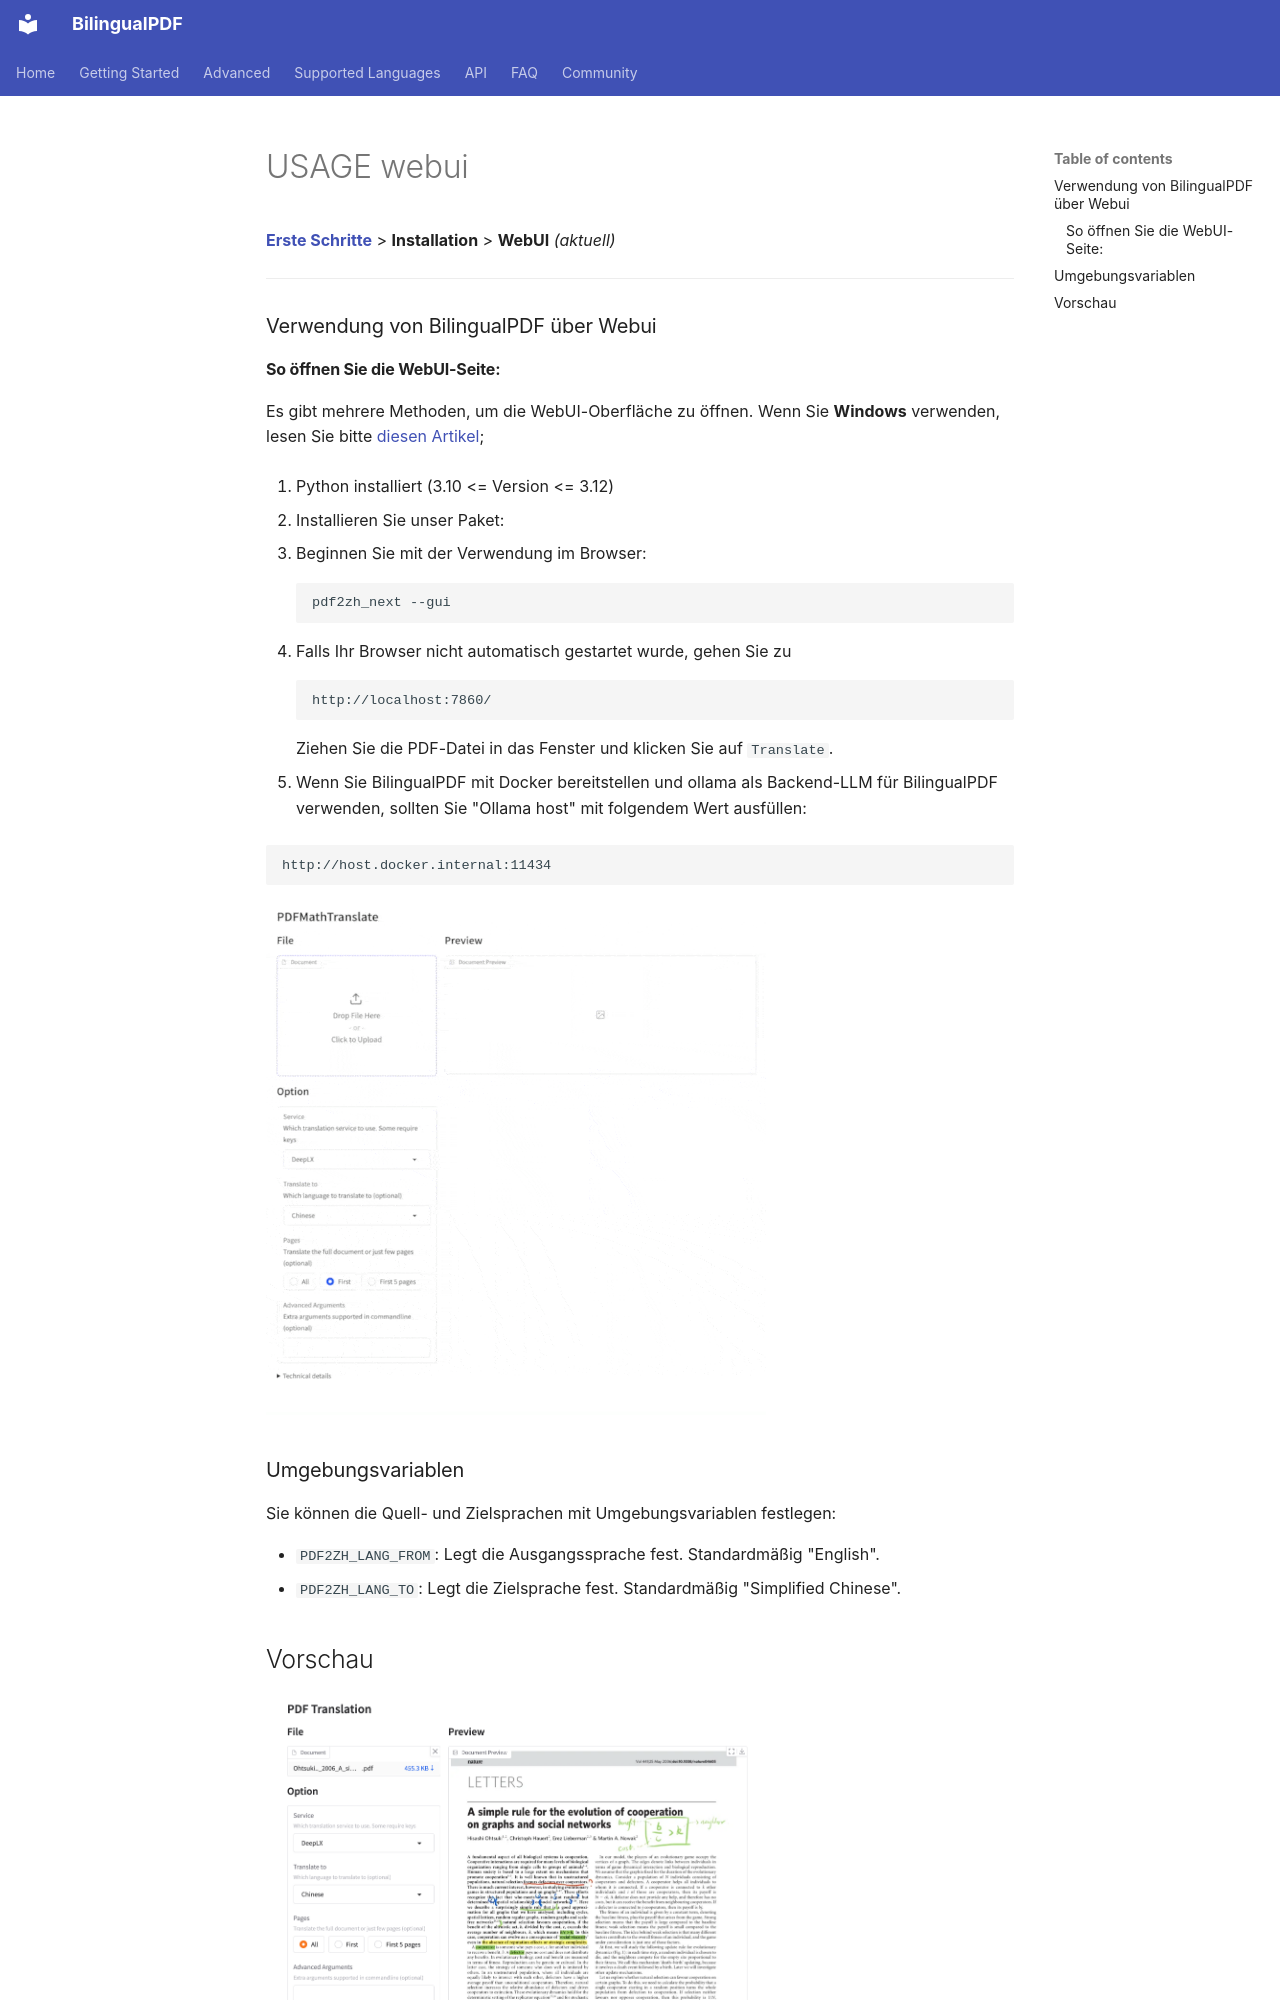

repository: OpenX123/BilingualPDF · page: de/getting-started/USAGE_webui.html · generator: mkdocs

[**Erste Schritte**](./getting-started.md) > **Installation** > **WebUI** _(aktuell)_

---

### Verwendung von BilingualPDF über Webui

#### So öffnen Sie die WebUI-Seite:

Es gibt mehrere Methoden, um die WebUI-Oberfläche zu öffnen. Wenn Sie **Windows** verwenden, lesen Sie bitte [diesen Artikel](./INSTALLATION_winexe.md);

1. Python installiert (3.10 <= Version <= 3.12)

2. Installieren Sie unser Paket:

3. Beginnen Sie mit der Verwendung im Browser:

    ```bash
    pdf2zh_next --gui
    ```

4. Falls Ihr Browser nicht automatisch gestartet wurde, gehen Sie zu

    ```bash
    http://localhost:7860/
    ```

    Ziehen Sie die PDF-Datei in das Fenster und klicken Sie auf `Translate`.

5. Wenn Sie BilingualPDF mit Docker bereitstellen und ollama als Backend-LLM für BilingualPDF verwenden, sollten Sie "Ollama host" mit folgendem Wert ausfüllen:

   ```bash
   http://host.docker.internal:11434
   ```

<!-- <img src="./../../images/gui.gif" width="500"/> -->
<img src='./../../images/gui.gif' width="500"/>
